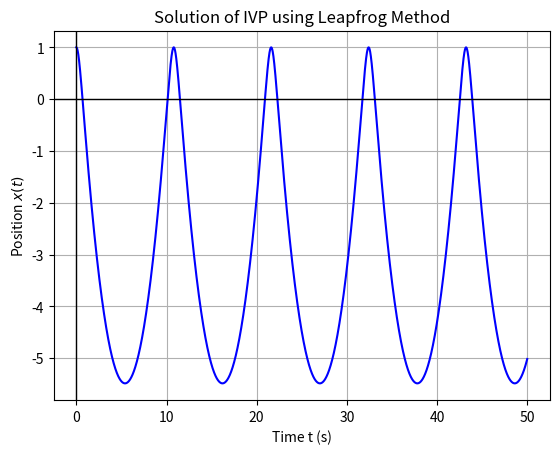

Python code for this plot: (Note: this script raises an exception after producing the figure.)
#Question 1(1)
#Leapfrog method implementation

import numpy as np
import matplotlib.pyplot as plt

def f_x(t,x,v):
    return v

def f_v(t,x,v):
    return v**2-(x+5)

def Leapfrog(funcs,t0,u0,tn,h):
    T=np.arange(t0,tn+h,h)        #This is a fixed step size array
    R=np.zeros((len(T),len(u0)))
    R_half=np.zeros((len(T),len(u0))) 
    R[0]=u0
    R_half[0]=u0+(h/2)*np.array([f(t0,*u0) for f in funcs])    #Euler half-step for position and velocity initialization   

    for i in range(len(T)-1):
        t,u_half,u=T[i],R_half[i],R[i]
        R[i+1]=u+h*np.array([f(t+h/2,*u_half) for f in funcs])
        R_half[i+1]=u_half+h*np.array([f(t+h,*R[i+1]) for f in funcs])

    return T,R[:,0],R[:,1]  

t0,tn,h=0,50,0.001
x0,v0=1,0

functions=[f_x,f_v]
T,X,V=Leapfrog(functions,t0,[x0,v0],tn,h)

plt.plot(T,X,'b-')
plt.xlabel('Time t (s)')
plt.ylabel(r'Position $x(t)$')
plt.title('Solution of IVP using Leapfrog Method')
plt.axhline(color='black',linewidth=1)
plt.axvline(color='black',linewidth=1)
plt.grid()
plt.savefig('/home/<user>/Desktop/GitHub/Computational-Physics-PG/Assignments/Assignment Lab 10/Python Files/Q1_Leapfrog.png')
plt.show()
